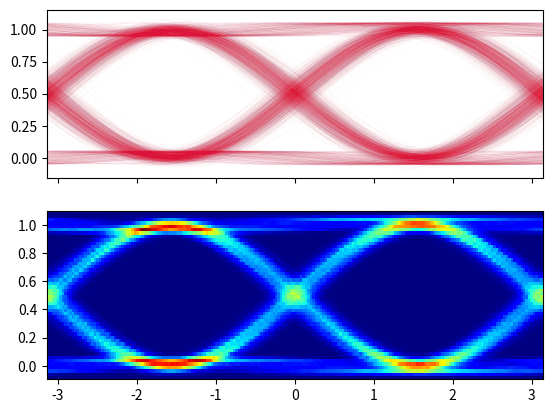

Generate this figure with matplotlib:
# [redacted]
from matplotlib import pyplot as plt #For plotting
import numpy as np                   #For math


def main():
      t = np.linspace(-np.pi, np.pi, 200)
      #making a bunch of different signals to mimic BPSK for demonstration
      ys = [np.random.normal(1, .05) *0.5* np.sin(np.random.normal(1, .01) * t + np.random.normal(0, .15)) +0.5
            for i in range(0, 1000)]
      yd = [np.random.normal(1, .05) *0.5* np.sin(-np.random.normal(1, .01) * t + np.random.normal(0, .15)) +0.5
            for i in range(0, 1000)]
      yup = [np.random.normal(1, .1) * 0.05* np.sin(np.random.normal(1, .1) * t + np.random.normal(0, 1))+1
            for i in range(0, 300)]
      ydown = [np.random.normal(1, .1) * 0.05 * -np.sin(np.random.normal(1, .1) * t + np.random.normal(0, 1))
            for i in range(0, 300)]
      yhist = ys + yd + yup + ydown

      #Plotting mimiced BPSK signals
      fig, axs = plt.subplots(nrows=2, sharex=True)
      axs[0].plot(t, np.array(yhist).T, color='crimson', alpha=.1, lw=.1)
      axs[1].hist2d(np.tile(t, len(yhist)), np.ravel(yhist), bins=(200, 50), cmap='jet')


      plt.show()

if __name__ == '__main__':
      main()